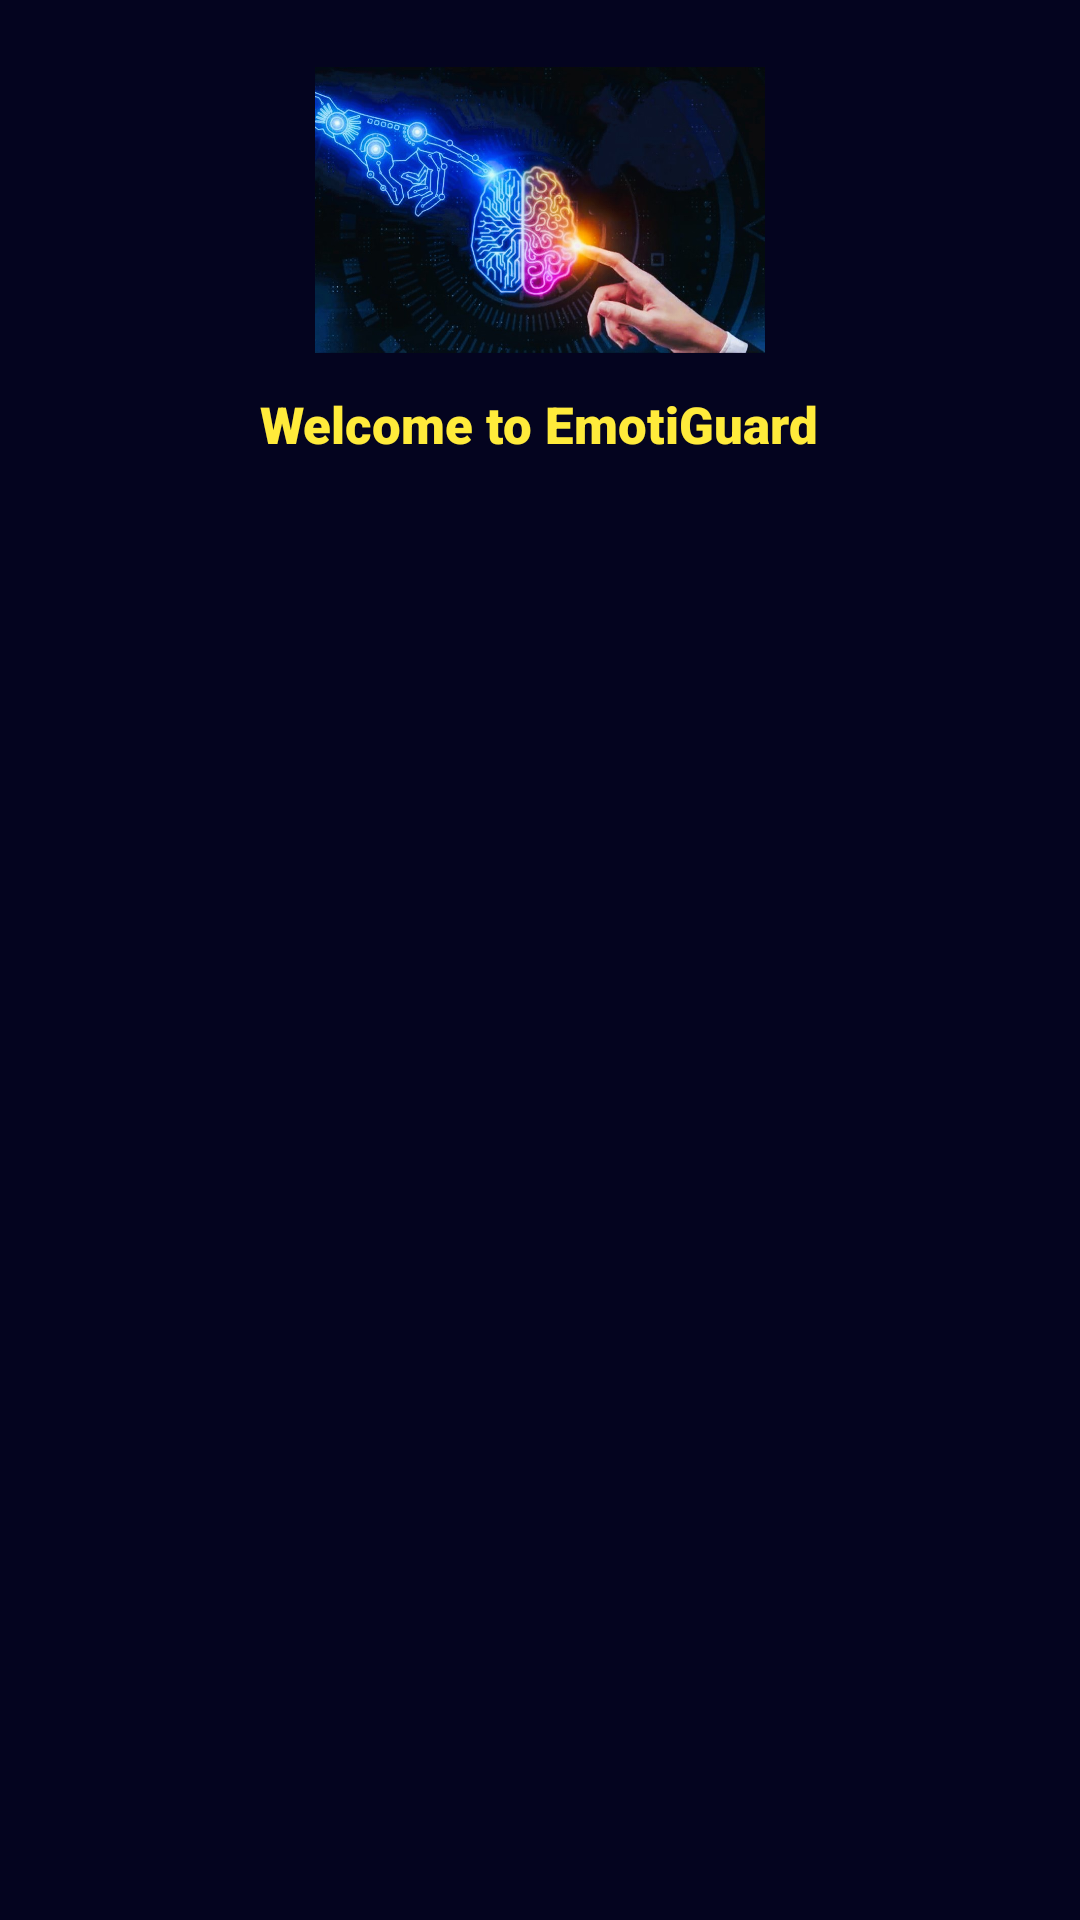

Reconstruct the res/layout file that produces this screen, plus the resources it refers to.
<!-- AndroidManifest.xml: application theme Theme.EmotiGuard -->
<!-- res/layout/header_menu.xml -->
<?xml version="1.0" encoding="utf-8"?>
<LinearLayout xmlns:android="http://schemas.android.com/apk/res/android"
    android:layout_width="match_parent"
    android:layout_height="200dp"
    android:orientation="vertical"
    android:padding="10sp"
    android:background="@color/colorApp"
    android:backgroundTint="@color/ic_launcher_background">
    <ImageView
        android:layout_width="150dp"
        android:layout_height="100dp"
        android:src="@drawable/c"
        android:layout_gravity="center"
        android:layout_margin="10sp"/>

    <TextView
        android:layout_width="wrap_content"
        android:layout_height="wrap_content"
        android:layout_gravity="center"
        android:text="Welcome to EmotiGuard"
        android:fontFamily="sans-serif-black"
        android:textColor="#FFEB3B"
        android:textStyle="bold"
        android:textSize="17sp"
        />

</LinearLayout>
<!-- resources referenced by this layout -->
<resources>
  <color name="colorApp">#03A9F4</color>
  <color name="ic_launcher_background">#04041F</color>
  <!-- drawable c: jpg bitmap (drawable, 92388 bytes) -->
  <style name="Theme.EmotiGuard" parent="Base.Theme.EmotiGuard" />
  <style name="Base.Theme.EmotiGuard" parent="Theme.Material3.DayNight.NoActionBar">
          
          
      </style>
</resources>
